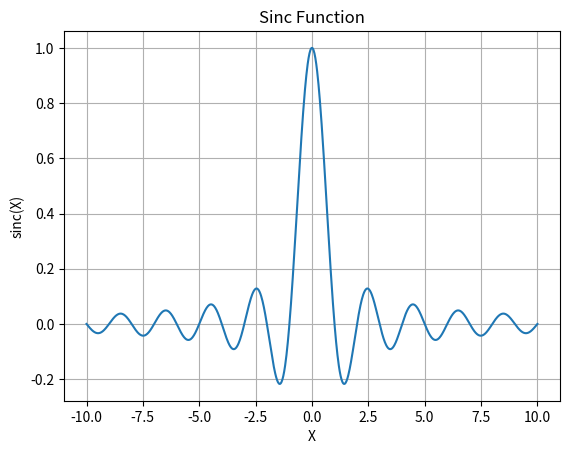

Recreate this plot in Python.
import numpy as np
import matplotlib.pyplot as plt

# Generate a sequence of numbers from -10 to 10 with 1000 steps in between
x = np.linspace(-10, 10, 1000)

# Compute the sinc function
y = np.sinc(x)

# Create the plot
plt.plot(x, y)

# Add a title
plt.title('Sinc Function')

# Add X and Y labels
plt.xlabel('X')
plt.ylabel('sinc(X)')

# Show the grid
plt.grid(True)

# Show the plot
plt.show()